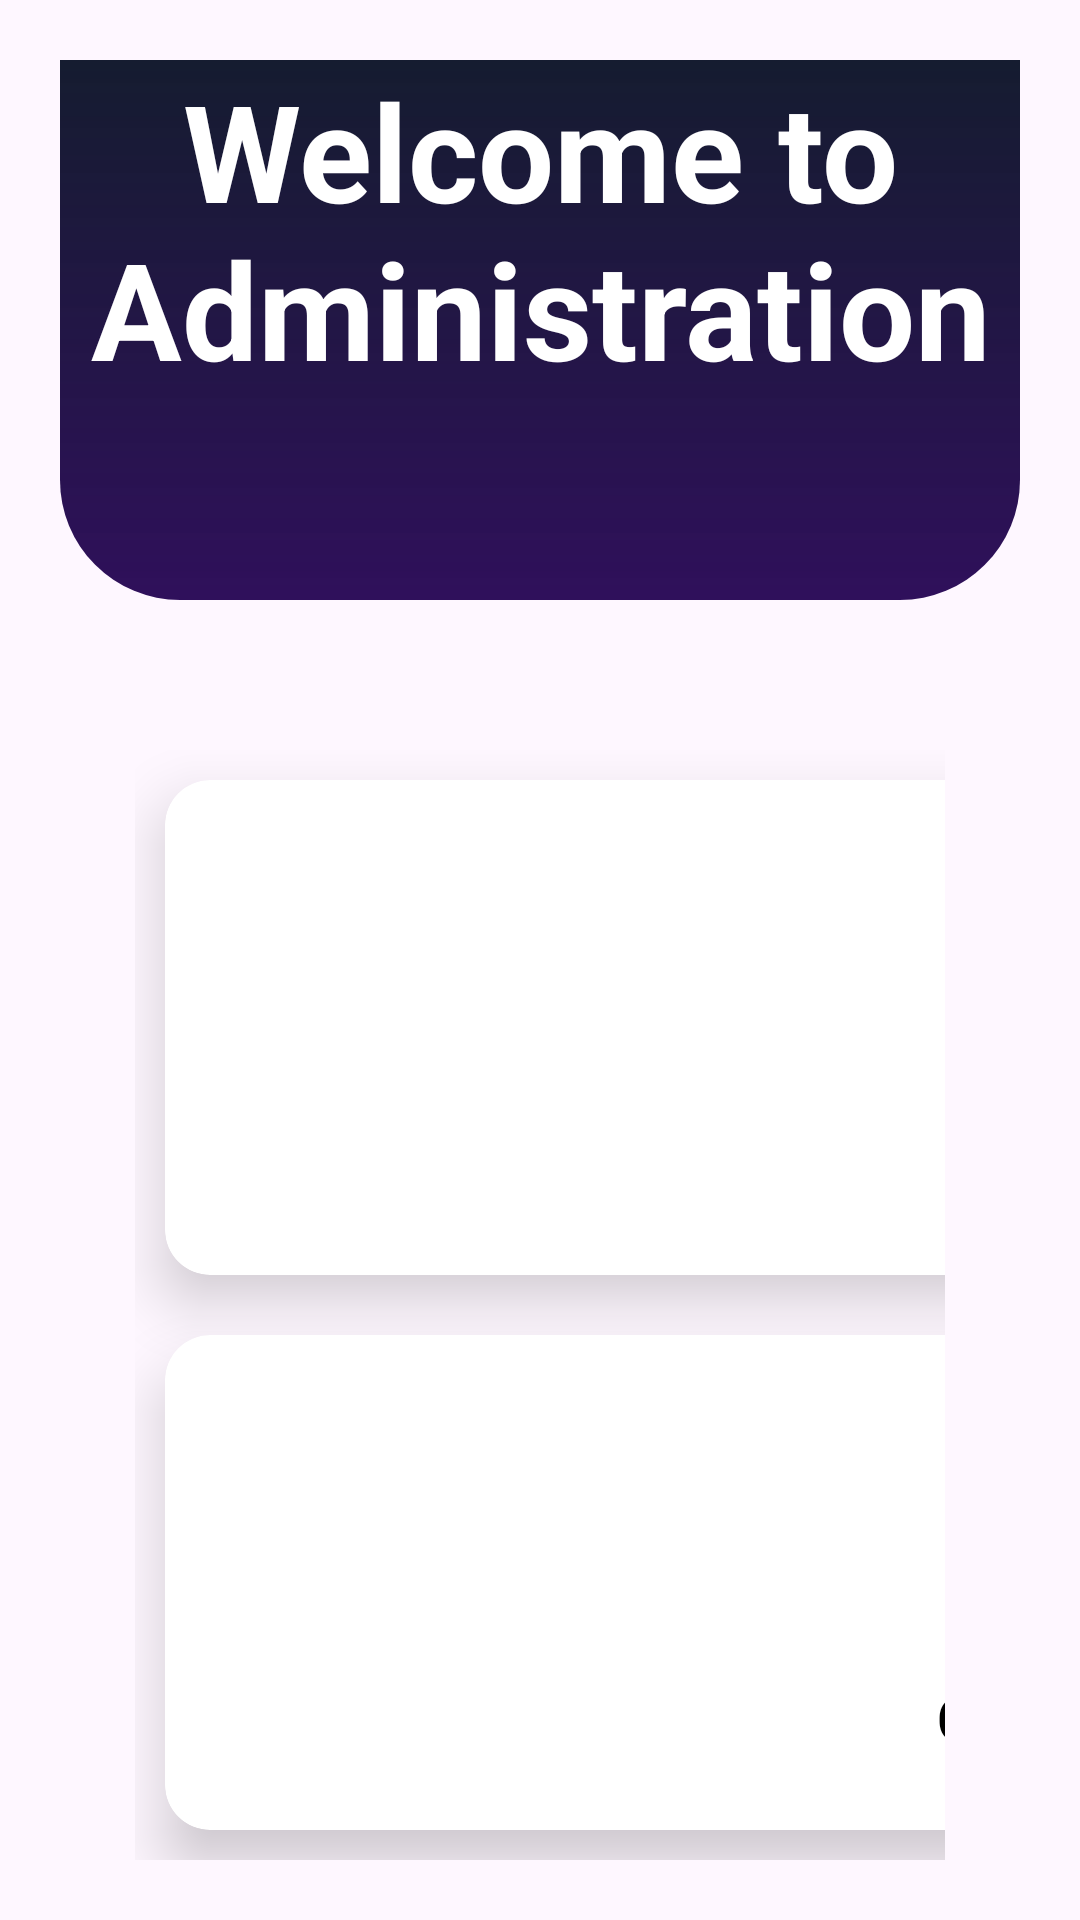

Layout XML and referenced resources for this Android screen:
<!-- AndroidManifest.xml: application theme Theme.BLOOMROOM10 -->
<!-- res/layout/activity_admin_page.xml -->
<?xml version="1.0" encoding="utf-8"?>
<RelativeLayout xmlns:android="http://schemas.android.com/apk/res/android"
    xmlns:app="http://schemas.android.com/apk/res-auto"
    xmlns:tools="http://schemas.android.com/tools"
    android:layout_width="match_parent"
    android:layout_height="match_parent"
    android:orientation="vertical"
    android:padding="20dp"
    android:background="@drawable/img"
    tools:context=".AdminPage">

    <View
        android:id="@+id/top_view"
        android:layout_width="match_parent"
        android:layout_height="180dp"
        android:background="@drawable/bg_view"/>

    <GridLayout
        android:layout_width="match_parent"
        android:layout_height="match_parent"
        android:layout_below="@+id/top_view"
        android:rowCount="2"
        android:columnCount="2"
        android:layout_marginLeft="25dp"
        android:layout_marginRight="25dp"
        android:layout_marginTop="50dp">

    <androidx.cardview.widget.CardView
        android:id="@+id/cd_id00"
        android:layout_height="120dp"
        android:layout_width="120dp"
        app:cardCornerRadius="15dp"
        app:cardElevation="12dp"
        android:layout_columnWeight="1"
        android:layout_rowWeight="1"
        android:layout_row="0"
        android:layout_column="0"
        android:layout_margin="10dp">
        <LinearLayout
            android:layout_width="match_parent"
            android:layout_height="match_parent"
            android:orientation="vertical"
            android:gravity="center">
            <ImageView
                android:layout_width="90dp"
                android:layout_height="90dp"
                android:src="@drawable/ic_cart"
                android:layout_gravity="center_horizontal"/>
            <TextView
                android:layout_width="wrap_content"
                android:layout_height="wrap_content"
                android:text="Orders"
                android:layout_gravity="center_horizontal"
                android:gravity="center"
                android:textSize="20sp"
                android:textStyle="bold"
                android:textColor="@color/black"/>
        </LinearLayout>
    </androidx.cardview.widget.CardView>

        <androidx.cardview.widget.CardView
            android:id="@+id/cd_id01"
            android:layout_height="120dp"
            android:layout_width="120dp"
            app:cardCornerRadius="15dp"
            app:cardElevation="12dp"
            android:layout_columnWeight="1"
            android:layout_rowWeight="1"
            android:layout_row="0"
            android:layout_column="1"
            android:layout_margin="10dp">
            <LinearLayout
                android:layout_width="match_parent"
                android:layout_height="match_parent"
                android:orientation="vertical"
                android:gravity="center">
                <ImageView
                    android:layout_width="90dp"
                    android:layout_height="90dp"
                    android:src="@drawable/ic_add"
                    android:layout_gravity="center_horizontal"/>
                <TextView
                    android:layout_width="wrap_content"
                    android:layout_height="wrap_content"
                    android:text="Create Followers"
                    android:layout_gravity="center_horizontal"
                    android:gravity="center"
                    android:textSize="20sp"
                    android:textStyle="bold"
                    android:textColor="@color/black"/>
            </LinearLayout>
        </androidx.cardview.widget.CardView>
        <androidx.cardview.widget.CardView
            android:id="@+id/cd_id02"
            android:layout_height="120dp"
            android:layout_width="120dp"
            app:cardCornerRadius="15dp"
            app:cardElevation="12dp"
            android:layout_columnWeight="1"
            android:layout_rowWeight="1"
            android:layout_row="1"
            android:layout_column="0"
            android:layout_margin="10dp">
            <LinearLayout
                android:layout_width="match_parent"
                android:layout_height="match_parent"
                android:orientation="vertical"
                android:gravity="center">
                <ImageView
                    android:layout_width="90dp"
                    android:layout_height="90dp"
                    android:src="@drawable/ic_cate"
                    android:layout_gravity="center_horizontal"/>
                <TextView
                    android:layout_width="wrap_content"
                    android:layout_height="wrap_content"
                    android:text="Create Category"
                    android:layout_gravity="center_horizontal"
                    android:gravity="center"
                    android:textSize="20sp"
                    android:textStyle="bold"
                    android:textColor="@color/black"/>
            </LinearLayout>
        </androidx.cardview.widget.CardView>
        <androidx.cardview.widget.CardView
            android:id="@+id/cd_id03"
            android:layout_height="120dp"
            android:layout_width="120dp"
            app:cardCornerRadius="15dp"
            app:cardElevation="12dp"
            android:layout_columnWeight="1"
            android:layout_rowWeight="1"
            android:layout_row="1"
            android:layout_column="1"
            android:layout_margin="10dp">
            <LinearLayout
                android:layout_width="match_parent"
                android:layout_height="match_parent"
                android:orientation="vertical"
                android:gravity="center">
                <ImageView
                    android:layout_width="90dp"
                    android:layout_height="90dp"
                    android:src="@drawable/ic_edit"
                    android:layout_gravity="center_horizontal"/>
                <TextView
                    android:layout_width="wrap_content"
                    android:layout_height="wrap_content"
                    android:text="Manage Follower"
                    android:layout_gravity="center_horizontal"
                    android:gravity="center"
                    android:textSize="20sp"
                    android:textStyle="bold"
                    android:textColor="@color/black"/>
            </LinearLayout>
        </androidx.cardview.widget.CardView>
    </GridLayout>

    <TextView
        android:id="@+id/dashbord0"
        android:layout_width="wrap_content"
        android:layout_height="wrap_content"
        android:text="Welcome to Administration"
        android:textSize="45dp"
        android:textStyle="bold"
        android:textColor="@color/white"
        android:gravity="center"/>


</RelativeLayout>
<!-- resources referenced by this layout -->
<resources>
  <color name="black">#FF000000</color>
  <color name="white">#FFFFFFFF</color>
  <!-- drawable bg_view (drawable) -->
  <?xml version="1.0" encoding="utf-8"?>
  <shape xmlns:android="http://schemas.android.com/apk/res/android">
      <corners
          android:bottomRightRadius="40dp"
          android:bottomLeftRadius="40dp"/>
  
      <gradient android:angle="90" android:startColor="#F3250453" android:endColor="#151C30" android:type="linear"/>
  </shape>
  <!-- drawable ic_add (drawable) -->
  <vector android:height="24dp" android:tint="@color/topic"
      android:viewportHeight="24" android:viewportWidth="24"
      android:width="24dp" xmlns:android="http://schemas.android.com/apk/res/android">
      <path android:fillColor="@android:color/white" android:pathData="M19,13h-6v6h-2v-6H5v-2h6V5h2v6h6v2z"/>
  </vector>
  <!-- drawable ic_cart (drawable) -->
  <vector android:height="24dp" android:tint="@color/topic"
      android:viewportHeight="24" android:viewportWidth="24"
      android:width="24dp" xmlns:android="http://schemas.android.com/apk/res/android">
      <path android:fillColor="@android:color/white" android:pathData="M7,18c-1.1,0 -1.99,0.9 -1.99,2S5.9,22 7,22s2,-0.9 2,-2 -0.9,-2 -2,-2zM1,2v2h2l3.6,7.59 -1.35,2.45c-0.16,0.28 -0.25,0.61 -0.25,0.96 0,1.1 0.9,2 2,2h12v-2L7.42,15c-0.14,0 -0.25,-0.11 -0.25,-0.25l0.03,-0.12 0.9,-1.63h7.45c0.75,0 1.41,-0.41 1.75,-1.03l3.58,-6.49c0.08,-0.14 0.12,-0.31 0.12,-0.48 0,-0.55 -0.45,-1 -1,-1L5.21,4l-0.94,-2L1,2zM17,18c-1.1,0 -1.99,0.9 -1.99,2s0.89,2 1.99,2 2,-0.9 2,-2 -0.9,-2 -2,-2z"/>
  </vector>
  <!-- drawable ic_cate (drawable) -->
  <vector android:autoMirrored="true" android:height="24dp"
      android:tint="@color/topic" android:viewportHeight="24"
      android:viewportWidth="24" android:width="24dp" xmlns:android="http://schemas.android.com/apk/res/android">
      <path android:fillColor="@android:color/white" android:pathData="M14,10H3v2h11V10zM14,6H3v2h11V6zM18,14v-4h-2v4h-4v2h4v4h2v-4h4v-2H18zM3,16h7v-2H3V16z"/>
  </vector>
  <!-- drawable ic_edit (drawable) -->
  <vector android:height="24dp" android:tint="@color/topic"
      android:viewportHeight="24" android:viewportWidth="24"
      android:width="24dp" xmlns:android="http://schemas.android.com/apk/res/android">
      <path android:fillColor="@android:color/white" android:pathData="M3,17.25V21h3.75L17.81,9.94l-3.75,-3.75L3,17.25zM20.71,7.04c0.39,-0.39 0.39,-1.02 0,-1.41l-2.34,-2.34c-0.39,-0.39 -1.02,-0.39 -1.41,0l-1.83,1.83 3.75,3.75 1.83,-1.83z"/>
  </vector>
  <style name="Theme.BLOOMROOM10" parent="Base.Theme.BLOOMROOM10" />
  <color name="topic">#070F35</color>
  <style name="Base.Theme.BLOOMROOM10" parent="Theme.Material3.DayNight.NoActionBar">
          
          
      </style>
</resources>
